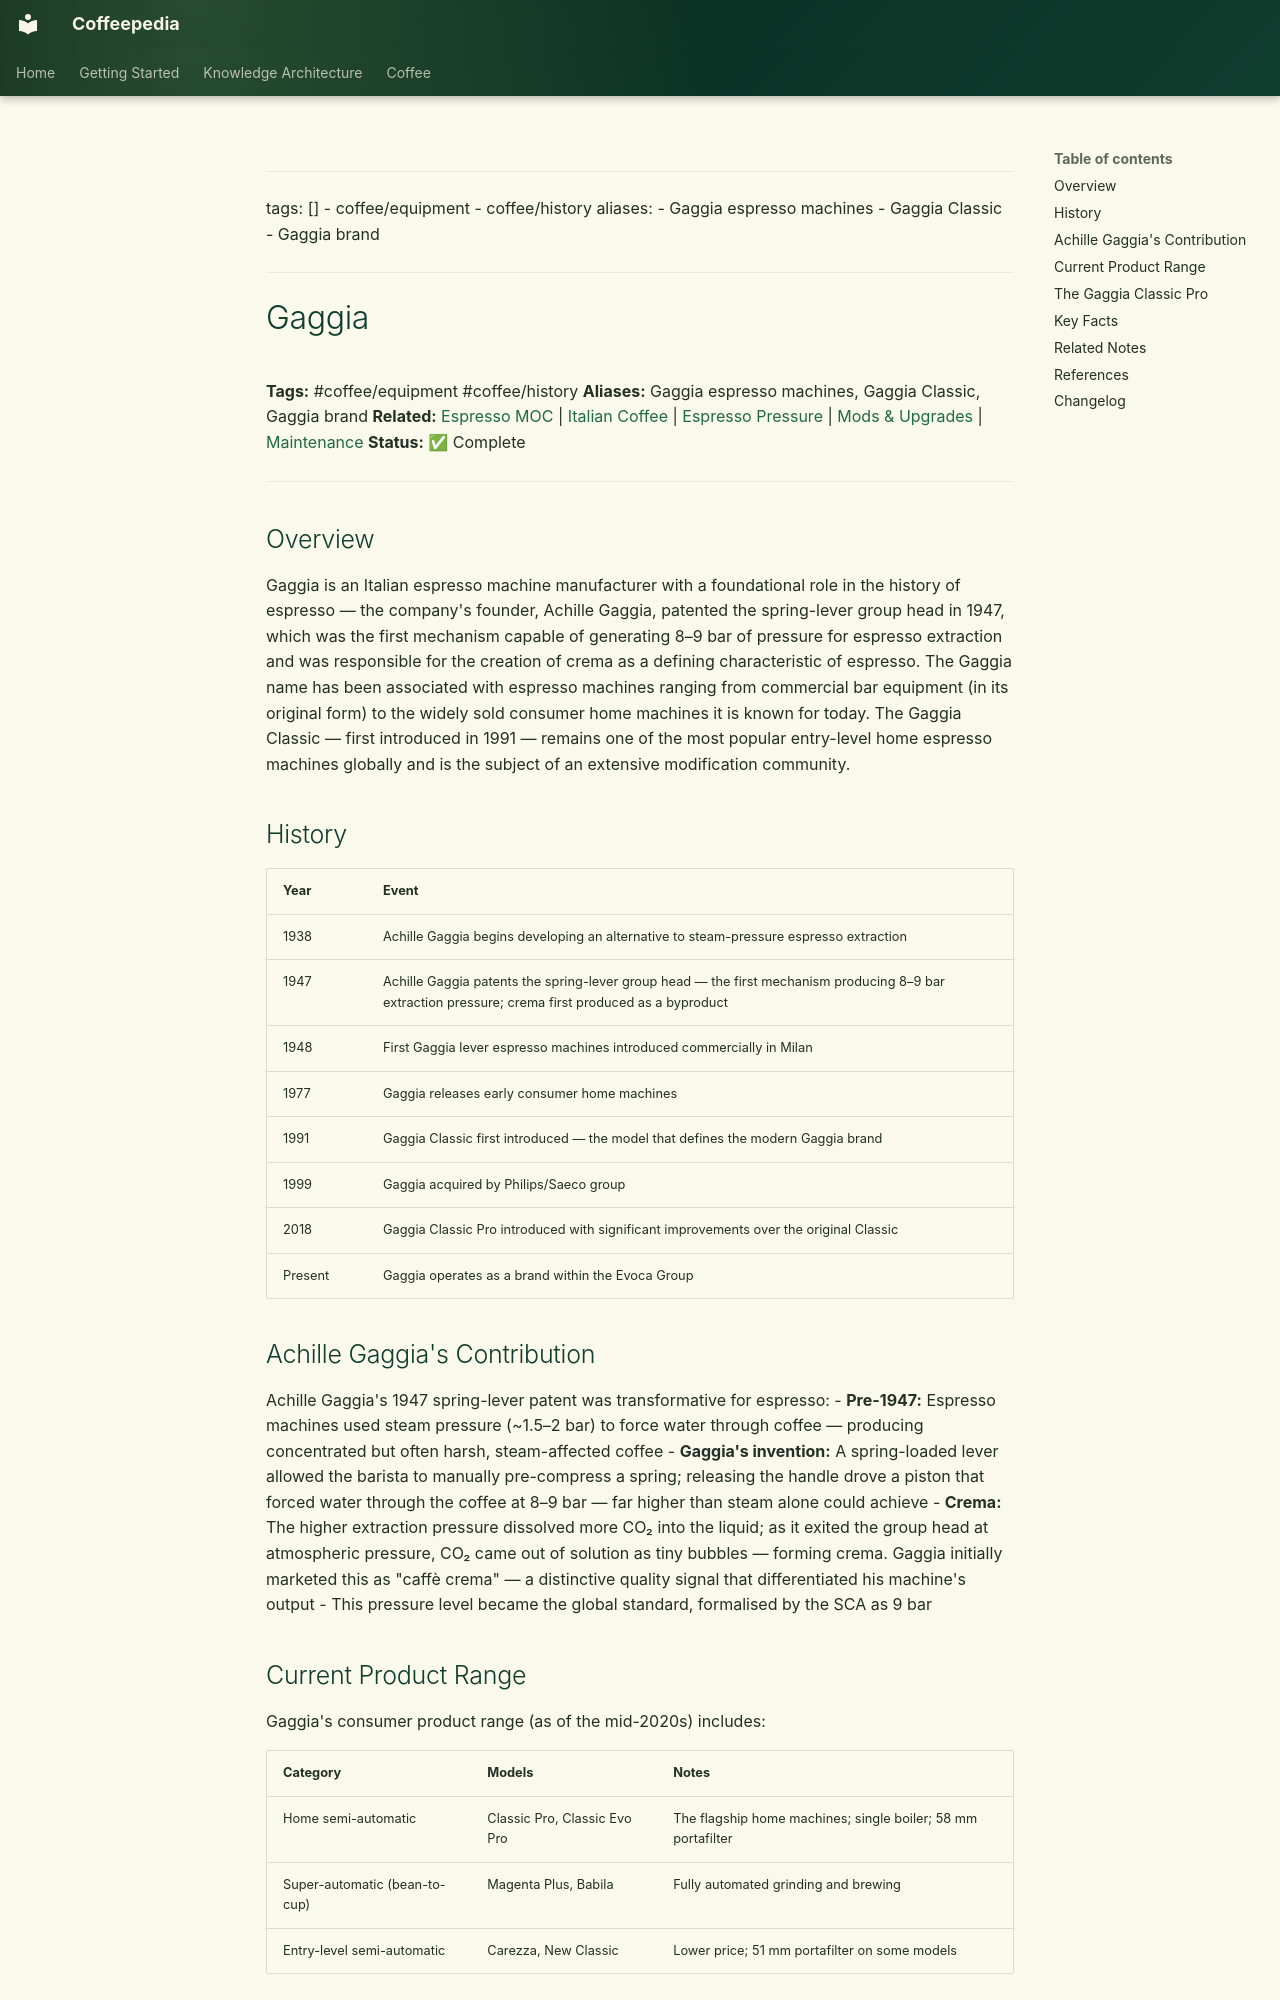

repository: Vauldt/all-about-coffee · page: coffee/coffee-equipment/gaggia/index.html · generator: mkdocs

---
tags: []
  - coffee/equipment
  - coffee/history
aliases:
  - Gaggia espresso machines
  - Gaggia Classic
  - Gaggia brand
---

# Gaggia

**Tags:** #coffee/equipment #coffee/history
**Aliases:** Gaggia espresso machines, Gaggia Classic, Gaggia brand
**Related:** [Espresso MOC](../maps-of-content/espresso-moc.md) | [Italian Coffee](../coffee-culture/italian-coffee.md) | [Espresso Pressure](../brewing/coffee-brewing-espresso/espresso-pressure.md) | [Mods & Upgrades](mods-and-upgrades.md) | [Maintenance](maintenance.md)
**Status:** ✅ Complete

---

## Overview

Gaggia is an Italian espresso machine manufacturer with a foundational role in the history of espresso — the company's founder, Achille Gaggia, patented the spring-lever group head in 1947, which was the first mechanism capable of generating 8–9 bar of pressure for espresso extraction and was responsible for the creation of crema as a defining characteristic of espresso. The Gaggia name has been associated with espresso machines ranging from commercial bar equipment (in its original form) to the widely sold consumer home machines it is known for today. The Gaggia Classic — first introduced in 1991 — remains one of the most popular entry-level home espresso machines globally and is the subject of an extensive modification community.

## History

| Year | Event |
| :--- | :--- |
| 1938 | Achille Gaggia begins developing an alternative to steam-pressure espresso extraction |
| 1947 | Achille Gaggia patents the spring-lever group head — the first mechanism producing 8–9 bar extraction pressure; crema first produced as a byproduct |
| 1948 | First Gaggia lever espresso machines introduced commercially in Milan |
| 1977 | Gaggia releases early consumer home machines |
| 1991 | Gaggia Classic first introduced — the model that defines the modern Gaggia brand |
| 1999 | Gaggia acquired by Philips/Saeco group |
| 2018 | Gaggia Classic Pro introduced with significant improvements over the original Classic |
| Present | Gaggia operates as a brand within the Evoca Group |

## Achille Gaggia's Contribution

Achille Gaggia's 1947 spring-lever patent was transformative for espresso:
- **Pre-1947:** Espresso machines used steam pressure (~1.5–2 bar) to force water through coffee — producing concentrated but often harsh, steam-affected coffee
- **Gaggia's invention:** A spring-loaded lever allowed the barista to manually pre-compress a spring; releasing the handle drove a piston that forced water through the coffee at 8–9 bar — far higher than steam alone could achieve
- **Crema:** The higher extraction pressure dissolved more CO₂ into the liquid; as it exited the group head at atmospheric pressure, CO₂ came out of solution as tiny bubbles — forming crema. Gaggia initially marketed this as "caffè crema" — a distinctive quality signal that differentiated his machine's output
- This pressure level became the global standard, formalised by the SCA as 9 bar
